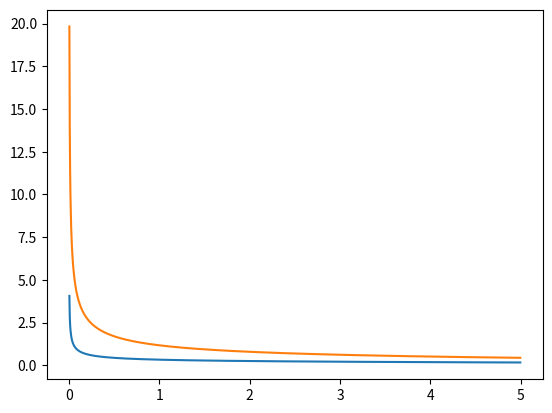

Recreate this plot in Python.
import numpy as np
import scipy as sp
import matplotlib.pyplot as plt

expected_growth = 0.15
volatility = 0.5
dividend_yield = .08
r = .13
dt = 1/252
maturity_time = 5
N = int(maturity_time/dt)

def theta(stock, strike, time):
    cdf = sp.stats.norm.cdf
    pdf = sp.stats.norm.pdf
    d1 = (np.log(stock/strike) +  (r - dividend_yield + 1/2*volatility**2)*(time))/(volatility*np.sqrt(time))
    d2 = (np.log(stock/strike) + (r - dividend_yield-1/2*volatility**2)*(time))
    one = -(stock*pdf(d1)*volatility*np.exp(-dividend_yield*(time)))/(2*np.sqrt(time))
    two = dividend_yield*stock*cdf(d1)*np.exp(-dividend_yield*(time))
    three = -r*strike*np.exp(-r*(time))*cdf(d2)
    return one + two + three

def delta(stock, strike, time):
    d1 = (np.log(stock/strike) +  (r - dividend_yield + 1/2*volatility**2)*(time))/(volatility*np.sqrt(time))
    return np.exp(-dividend_yield*(time))*sp.stats.norm.cdf(d1)

def gamma(stock, strike, time):
    pdf = sp.stats.norm.pdf
    d1 = (np.log(stock/strike) +  (r - dividend_yield + 1/2*volatility**2)*(time))/(volatility*np.sqrt(time))
    return (pdf(d1)*np.exp(-dividend_yield*(time)))/(stock*volatility*np.sqrt(time))

def bs_formula(stock, strike, time):
    d1 = (np.log(stock/strike) + (r + 1/2*volatility**2)*(time))/(volatility*np.sqrt(time))
    d2 = d1-volatility*np.sqrt(time)
    cdf = sp.stats.norm.cdf
    return stock*cdf(d1) - strike*np.exp(-r*time)*cdf(d2)

def call_dynamic(option, stock, strike, time):
    mu_call = 1/option*(theta(stock, strike, time) + expected_growth*stock*delta(stock, strike, time) + 1/2*volatility**2*stock**2*gamma(stock, strike, time))
    sigma_call = 1/option*volatility*stock*delta(stock, strike, time)
    return mu_call, sigma_call

def a():
    stock = 50
    strike = 50
    time = np.arange(1/252,5,1/252)
    call_prices = bs_formula(stock, strike, time)
    mu, sigma = call_dynamic(call_prices, stock, strike, time)
    fig, ax = plt.subplots()
    ax.plot(time, mu, time, sigma)
    plt.show()

def b():
    stock = np.arange(0.01,100,0.1)
    time = 1
    strike = 50
    call_prices = bs_formula(stock, strike, time)
    mu, sigma = call_dynamic(call_prices, stock, strike, time)
    fig, ax = plt.subplots()
    ax.plot(stock[150:], mu[150:],stock[:], sigma[:])
    plt.show()

a()